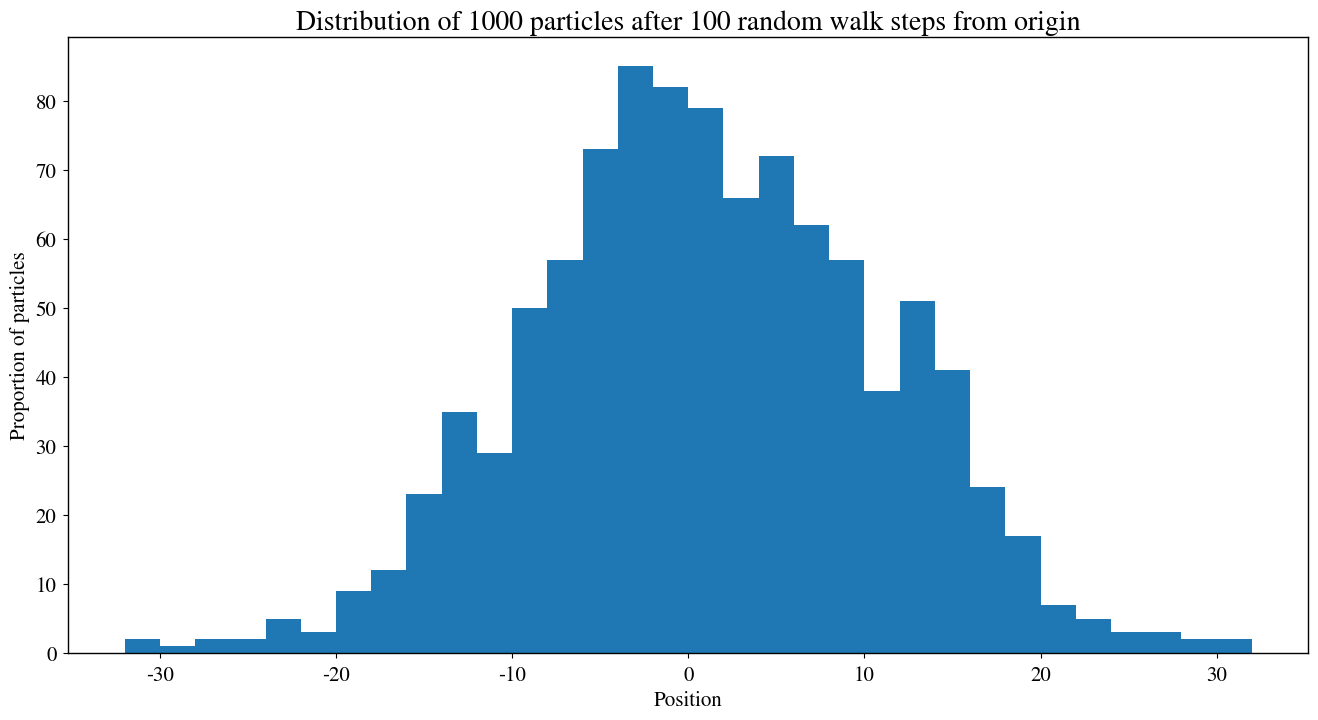

Write Python code to recreate this figure. (Note: this script raises an exception after producing the figure.)
import numpy as np
import matplotlib.pyplot as plt
from scipy.stats import norm
from scipy import constants as consts

# In case reader has old numpy version without heaviside
try:
    heaviside = np.heaviside
except:
    def heaviside(x1, x2):
        return np.where(x1 < 0, 0, np.where(x1 > 0, 1, x2))

# Setup plotting parameters
newparams = {'axes.labelsize': 15,
             'axes.linewidth': 1,
             'lines.linewidth': 1.5, 
             'figure.figsize': (16, 8),
             'ytick.labelsize': 15,
             'xtick.labelsize': 15,
             'ytick.major.pad': 5,
             'xtick.major.pad': 5,
             'legend.fontsize': 15,
             'legend.frameon': True, 
             'legend.handlelength': 1.5,
             'axes.titlesize': 20,
             'mathtext.fontset': 'stix',
             'font.family': 'STIXGeneral'}
plt.rcParams.update(newparams)

# Random walk without potential
N = 1000
n_steps = 100

plt.title("Distribution of %d particles after %d random walk steps from origin" % (N, n_steps))
plt.xlabel("Position")
plt.ylabel("Proportion of particles")
    
# Simulate random walk
pos = np.zeros(N)
steps = np.random.randint(0, 2, size=(n_steps, N))*2 - 1 # Generate random sequence of +1 and -1
step  = np.sum(steps, axis=0)
pos += step
plt.hist(pos, normed = True, label="Simulated distribution", bins=np.arange(np.min(pos), np.max(pos), 2))

# Fit normal curve
mean, stddev = norm.fit(pos)
x = np.linspace(*plt.xlim(), 100)
p = norm.pdf(x, mean, stddev)
plt.plot(x, p, label="Fitted normal distribution")

# Info about fitted curve
textstr = '\n'.join((
    r'$\mu=%.2f$' % (mean),
    r'$\sigma^2=%.2f$' % (stddev**2)))

text_box_props = dict(boxstyle='round', facecolor='wheat', alpha=0.5)
plt.text(-25, 0.03, textstr, fontsize=20,
        verticalalignment='top', bbox=text_box_props)

plt.legend()
plt.show()

def P_right(x, V, betak = 1):
    """Find probability of going right at a given position given a potential function
    Parameters:
     x     : ndarray with positions of which we want probability
     V     : potential function
     betak : value of beta * k, default = 1
    Returns:
     ndarray of same dimention as x"""
    ratio = np.exp(-betak * (V(x-1) - V(x+1)))
    return 1/(1 + ratio)

def simulate(pos, V, n_steps, betak = 1):
    """Simulate random walk in time-independent potential
    Parameters:
     pos    : ndarray with position of particles to be simulated
     V      : potential function
     n_steps: number of time steps to be simulated
     betak  : value of beta * k, default = 1
    Returns:
     ndarray with positions of particles after simulation"""
    pos = np.copy(pos) # Do not change the input array
    x = np.arange(-n_steps, +n_steps + 1) # All possible positions in simulation
    
    for t in range(n_steps): # Go through time
        prob_right_by_pos = P_right(x, V, betak)
        prob_right_by_ion = prob_right_by_pos[pos - x[0]]
        
        step = np.where(np.random.rand(len(pos)) <= prob_right_by_ion, +1, -1)
        pos += step
    
    return pos

def _scale_vals_into_range(rmin, rmax, vals):
    """Helper function to scale vals so that min(vals)=rmin and max(vals)=rmax"""
    vmin = np.min(vals)
    vmax = np.max(vals)
    return rmin + (vals - vmin) / (vmax - vmin) * (rmax - rmin)

def simulate_multiple_kbetas(V, kbetas, N=1000, n_steps=200, potential_desc=None, subplots=True):
    """Simulate and plot random walk for multiple kbeta-values
    Parameters:
     V      : potential function
     kbetas : list-like iterable with kbeta-values
     N      : number of particles, default=1000
     n_steps: number of time steps, default=200
     potential_desc: string with name of the potential
    """
    title_base = "Distribution of %d particles after %d random walk steps from origin" % (N, n_steps)
    if potential_desc is not None:
        title_base += " in %s potential" % potential_desc
        
    starting_pos = np.zeros(N, dtype=int)
    x = np.arange(-n_steps, +n_steps + 1)
    bins = np.arange(-n_steps, +n_steps + 1, 2) # Bin width 2 to cover alternating holes
    for kbeta in kbetas:
        pos = simulate(starting_pos, V, n_steps, kbeta)

        title = title_base + " ($k \\beta = %r$)" % kbeta
        plt.title(title)
        plt.xlabel("Position")
        plt.ylabel("Proportion of particles")
        plt.xlim(-n_steps, +n_steps) # Common for all plots

        fracs, _, _ = plt.hist(pos, bins=bins, normed=True, label="Distribution, $k \\beta = %r$" % kbeta)
        fmax = np.max(fracs)
        if subplots:
            v = V(x)
            v = _scale_vals_into_range(0, 0.5 * fmax, v)
            plt.plot(x, v, label="Potential (qualitative)") # Plot potential qualitatively
            plt.legend()
            plt.show()
            
    if not subplots:
        v = V(x)
        v = _scale_vals_into_range(0, 0.5 * plt.ylim()[1], v)
        plt.plot(x, v, label="Potential (qualitative)")
        plt.legend()
        plt.show()

def V_linear(x):
    return x

simulate_multiple_kbetas(V_linear, (0.1, 0.8, 1.5), potential_desc="linear", subplots=False)

def V_membrane(x, d = 3):
    return np.where(np.abs(x) < d, 1, 0)

simulate_multiple_kbetas(V_membrane, (0.5, 1.0, 1.5), potential_desc="box")

def V_linear_edge(x):
    return np.where(np.abs(x) < 3, -1 + 2*(x + 3)/6, np.sign(x))

simulate_multiple_kbetas(V_linear_edge, (0.1, 0.8, 1.5), potential_desc="restricted linear")

# ---- Global constants -----
T = 273 + 37 # K, body temperature
beta = 1 / (consts.k*T)
C = 0.07e3 # e mM / V

gate_lower_v_limit = -70e-3 # Volts
gate_upper_v_limit = +30e-3 # Volts

V_beta_closed = 50
V_closed = V_beta_closed / beta # Closed gate potential for both Na and K

cons_scaling_factor = 0.1 # mM, the concentration each particle represents

def inside_concentration(pos):
    """Find concentration of particles inside the cell"""
    n_inside = len(pos[pos > 1])
    return n_inside * cons_scaling_factor

def outside_concentration(pos):
    """Find concentration of particles outside the cell"""
    return inside_concentration(-pos)

def V_diff(pos_Na, pos_K, conc_out, C):
    """Returns the voltage difference across the membrane"""
    conc_in = inside_concentration(pos_Na) + inside_concentration(pos_K)
    conc_diff = conc_in - conc_out
    return conc_diff / C

def simulate_v2(V0_Na_beta=1, V0_K_beta=1, action_potential=False, pump=False, n_steps=1000, L=50):
    """Simulate random walk of Na+ and K+ across a cell membrane
    Parameters:
     V0_Na_beta      : Gate potential for open-state Na-gate
     V0_K_beta       : Gate potential for open-state K-gate
     action_potential: Include the action potential in the simulation, default=False
     pump            : Include ion-pump in the simulation, default=False
     n_steps         : Number of time steps to simulate, default=1000
     L               : Length of the system, default=50
    Returns:
     v_diffs : list with voltage differences for each time step
     nnaouts : list with number of Na outside for each time step
     nkouts  : list with number of K outside for each time step
     nnains  : list with number of Na inside for each time step
     nkins   : list with number of K inside for each time step"""
    
    V0_Na = V0_Na_beta / beta
    V0_K = V0_K_beta / beta

    # Put ions in start positions (negative positions outside, positive positions inside)
    N_Na_inside = 50
    N_Na_outside = 1450
    N_K_inside = 1400
    N_K_outside = 50
    N_Na = N_Na_inside + N_Na_outside
    N_K = N_K_inside + N_K_outside
    
    pos_Na = np.append(np.full(N_Na_outside, -L//4), np.full(N_Na_inside, +L//4))
    pos_K = np.append(np.full(N_K_outside, -L//4), np.full(N_K_inside, +L//4))
    
    conc_out = outside_concentration(pos_Na) + outside_concentration(pos_K) # Constant throughout sim
      
    if action_potential:
        # Start with gates closed
        V_Na = V_closed
        V_K = V_closed
    else:
        # Start with gates open
        V_Na = V0_Na
        V_K = V0_K
    
    if pump:
        n_Na_per_pumping = 3
        n_K_per_pumping = 2
        min_steps_per_pumping = 10 # Minimum number of time steps between each pumping
        steps_until_pumping = 0 # Because it is possible that there are not enough 
                                # ions at a given time to pump, it is not sufficient
                                # to only check time % min_steps_per_pumping == 0. 
                                # steps_until_pumping makes possible pumping as soon as
                                # there are sufficiently many ions to pump, and then wait 10 steps after that.
                                # The simpler solution of checking the time % min_steps_per_pumping
                                # would potentialy wait even when there are enough ions available.
        
    x = np.arange(-L//2, +L//2 + 1) # All possible positions in simulation
    membrane = V_membrane(x, d=2) # Time-independent term of of the potential
        
    # Stats to be returned
    v_diffs = []
    nnaouts = []
    nkouts = []
    nnains = []
    nkins = []

    for t in range(n_steps): # Go through time
        v_diff = V_diff(pos_Na, pos_K, conc_out, C)
        v_diff_array = v_diff * heaviside(x, 0.5) * consts.e
        
        # Update stats
        v_diffs.append(v_diff)
        nnains.append(len(pos_Na[pos_Na > 1]))
        nnaouts.append(len(pos_Na[pos_Na <= 1]))
        nkins.append(len(pos_K[pos_K > 1]))
        nkouts.append(len(pos_K[pos_K <= 1]))
        
        if action_potential:
            if v_diff < gate_lower_v_limit:
                V_Na = V0_Na # Open sodium gate
                V_K = V_closed # Close potassium gate
            elif v_diff > gate_upper_v_limit:
                V_Na = V_closed # Close sodium gate
                V_K = V0_K # Open potassium gate
        
        # Do this for both Na and K
        for V, pos in zip((V_Na, V_K), (pos_Na, pos_K)):
            v_total = v_diff_array + V * membrane # Total potential experienced by ion
            prob_right_by_pos = 1 / (1 + np.exp(beta * (np.roll(v_total, -1) - np.roll(v_total, +1))))
            prob_right_by_pos[-1] = 0 # Force rightmost ions to jump left
            prob_right_by_pos[0] = 1 # Force leftmost ions to jump right
            prob_right_by_ion = prob_right_by_pos[pos - x[0]]

            # Jump left/right with calculated probabilities
            step = np.where(np.random.rand(len(pos)) <= prob_right_by_ion, +1, -1)
            pos += step
            
        if pump:
            steps_until_pumping -= 1
            if steps_until_pumping <= 0:
                # Pump the ions closest to the membrane
                pos_Na.sort() # Sort ascending
                pos_K[::-1].sort() # Sort descending
                index_Na = np.argwhere(pos_Na > 0)[:n_Na_per_pumping] # Pump ions closest to membrane
                index_K = np.argwhere(pos_K < 0)[:n_K_per_pumping] # Pump ions closest to membrane
                if len(index_Na) == n_Na_per_pumping and len(index_K) == n_K_per_pumping: # Check that there are enough ions
                    pos_Na[index_Na] = -1 # Pump Na ions out, place them just outside
                    pos_K[index_K] = +1 # Pump K ions in, place them just inside
                    steps_until_pumping = min_steps_per_pumping
                
    return v_diffs, nnaouts, nkouts, nnains, nkins

def simulate_v2_plot(V0_Na_beta, V0_K_beta, action_potential=False, pump=False,
                     plot_high_amounts=True, plot_low_amounts=True):
    v_diffs, nnaouts, nkouts, nnains, nkins = simulate_v2(V0_Na_beta, V0_K_beta, action_potential, pump)
    
    title = "Ion amounts and membrane voltage in cell simulation"
    if not action_potential and not pump:
        title += " without action potential and pump"
    elif action_potential and not pump:
        title += " with action potential and without pump"
    elif action_potential and pump:
        title += " with action potential and pump"
    title += " ($\\beta V_{Na}^0 = %r ,\\,\\, \\beta V_{K}^0 = %r$)" % (V0_Na_beta, V0_K_beta)
    
    fig = plt.figure()
    if plot_high_amounts or plot_low_amounts:
        ax1 = fig.add_subplot(2, 1, 1)
        ax2 = ax1.twinx()
        ax3 = fig.add_subplot(2, 1, 2)
        plt.setp(ax1.get_xticklabels(), visible=False)
    else:
        ax3 = fig.add_subplot(1, 1, 1)
    fig.suptitle(title, size=20)
    ax3.set_xlabel("Time (time steps)")
    
    if plot_low_amounts:
        ax2.set_ylabel("Ion amount (low)")
        ax2.plot(nnains, "-C0", label="Na amount inside (low)", alpha=0.2)
        ax2.plot(nkouts, "-C1", label="K amount outside (low)", alpha=0.2)
    if plot_high_amounts:
        ax1.set_ylabel("Ion amount (high)")
        ax1.plot(nnaouts, "-C0", label="Na amount outside (high)", alpha=1.0)
        ax1.plot(nkins, "-C1", label="K amount inside (high)", alpha=1.0)
        
    ax3.set_ylabel("Membrane voltage (V)")
    ax3.plot(v_diffs, "-C2", label="Membrane voltage")
    if action_potential:
        ax3.axhline(gate_upper_v_limit, color="red", linestyle="dashed", label="Upper gate voltage limit")
        ax3.axhline(gate_lower_v_limit, color="red", linestyle="dashed", label="Lower gate voltage limit")
    
    if plot_low_amounts or plot_high_amounts:
        h1, l1 = ax1.get_legend_handles_labels()
        h2, l2 = ax2.get_legend_handles_labels()
        ax1.legend(h1+h2, l1+l2, loc="upper right")
    ax3.legend(loc="upper right")
    fig.tight_layout()
    fig.subplots_adjust(top=0.92)
    plt.show()

simulate_v2_plot(0, 0)
simulate_v2_plot(1, 1)
simulate_v2_plot(3, 3)

simulate_v2_plot(10, 1)
simulate_v2_plot(1, 10)

simulate_v2_plot(1, 1, action_potential=True)

simulate_v2_plot(1, 1, action_potential=True, pump=True)
